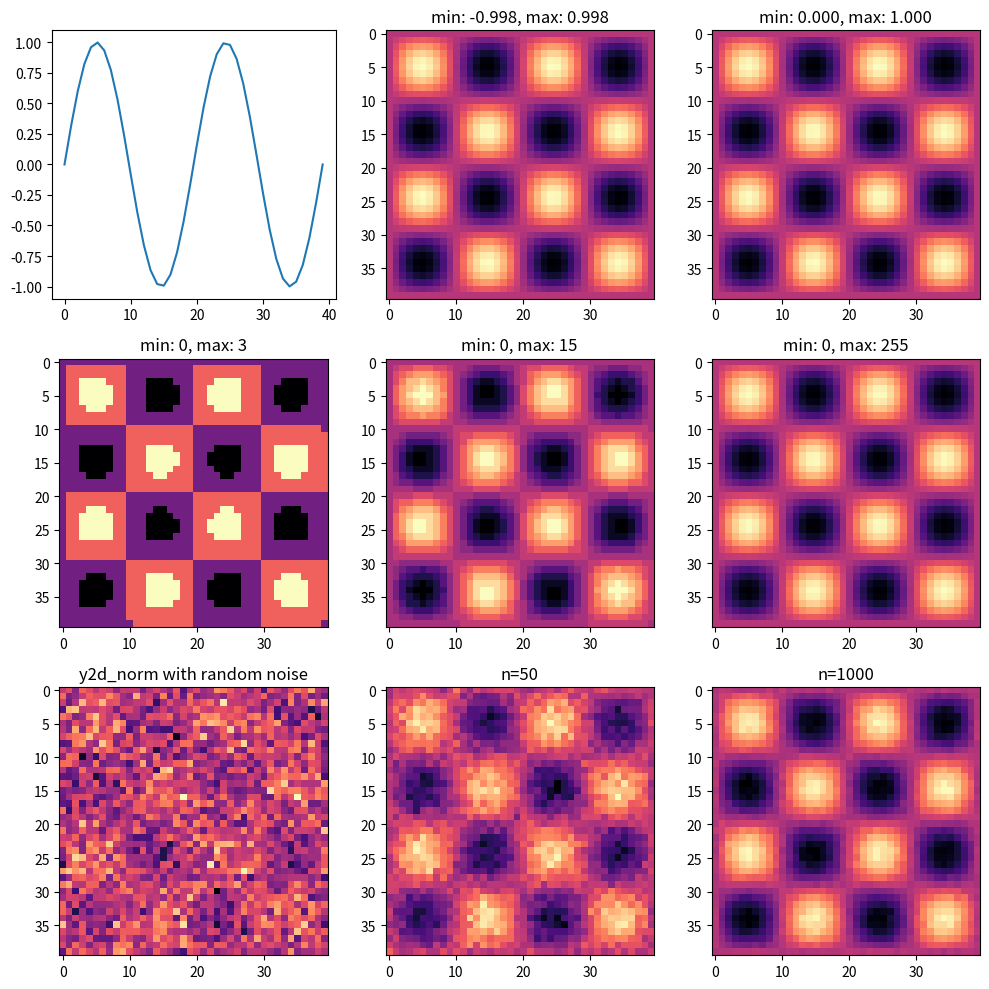

Write Python code to recreate this figure.
import numpy as np
import matplotlib.pyplot as plt
import math
from decimal import Decimal

fig, ax = plt.subplots(3, 3, figsize=(10,10))

#   ZAD 1
# - - - - - - - - - - - - - - - - - - - - - - - - - - - -

x = np.linspace(0, 4*math.pi, num=40)
y = np.sin(x)

ax[0,0].plot(y)

y2d = y[:, np.newaxis]*y[np.newaxis, :]
ax[0,1].imshow(y2d, cmap=('magma'))
ax[0,1].set_title(f'min: {round(Decimal(np.min(y2d)), 3)}, max: {round(Decimal(np.max(y2d)), 3)}')

y2d_norm = (y2d - np.min(y2d))/(np.max(y2d) - np.min(y2d))
ax[0,2].imshow(y2d_norm, cmap=('magma'))
ax[0,2].set_title(f'min: {round(Decimal(np.min(y2d_norm)), 3)}, max: {round(Decimal(np.max(y2d_norm)), 3)}')


#   ZAD 2
# - - - - - - - - - - - - - - - - - - - - - - - - - - - -


L2bit = pow(2, 2) - 1
L4bit = pow(2, 4) - 1
L8bit = pow(2, 8) - 1

y2bit = np.rint(L2bit * y2d_norm)
ax[1,0].imshow(y2bit, cmap='magma')
ax[1,0].set_title(f'min: {int(round(Decimal(np.min(y2bit)), 3))}, max: {int(round(Decimal(np.max(y2bit)), 3))}')

y4bit = np.rint(L4bit * y2d_norm)
ax[1,1].imshow(y4bit, cmap='magma')
ax[1,1].set_title(f'min: {int(round(Decimal(np.min(y4bit)), 3))}, max: {int(round(Decimal(np.max(y4bit)), 3))}')

y8bit = np.rint(L8bit * y2d_norm)
ax[1,2].imshow(y8bit, cmap='magma')
ax[1,2].set_title(f'min: {int(round(Decimal(np.min(y8bit)), 3))}, max: {int(round(Decimal(np.max(y8bit)), 3))}')



#   ZAD 3
# - - - - - - - - - - - - - - - - - - - - - - - - - - - -


noise = np.random.normal(y2d_norm)
y2d_norm_with_noise = y2d_norm + noise

ax[2,0].imshow(y2d_norm_with_noise, cmap='magma')
ax[2,0].set_title('y2d_norm with random noise')

images_50_acquisitions = [np.random.normal(y2d_norm)+y2d_norm for _ in range(50)]
images_1000_acquisitions = [np.random.normal(y2d_norm)+y2d_norm for _ in range(1000)]

without_noise_50 = np.mean(images_50_acquisitions, axis=0)
without_noise_1000 = np.mean(images_1000_acquisitions, axis=0)

ax[2,1].imshow(without_noise_50, cmap='magma')
ax[2,1].set_title('n=50')

ax[2,2].imshow(without_noise_1000, cmap='magma')
ax[2,2].set_title('n=1000')


# - - - - - - - - - - - - - - - - - - - - - - - - - - - -

plt.tight_layout()
plt.show()